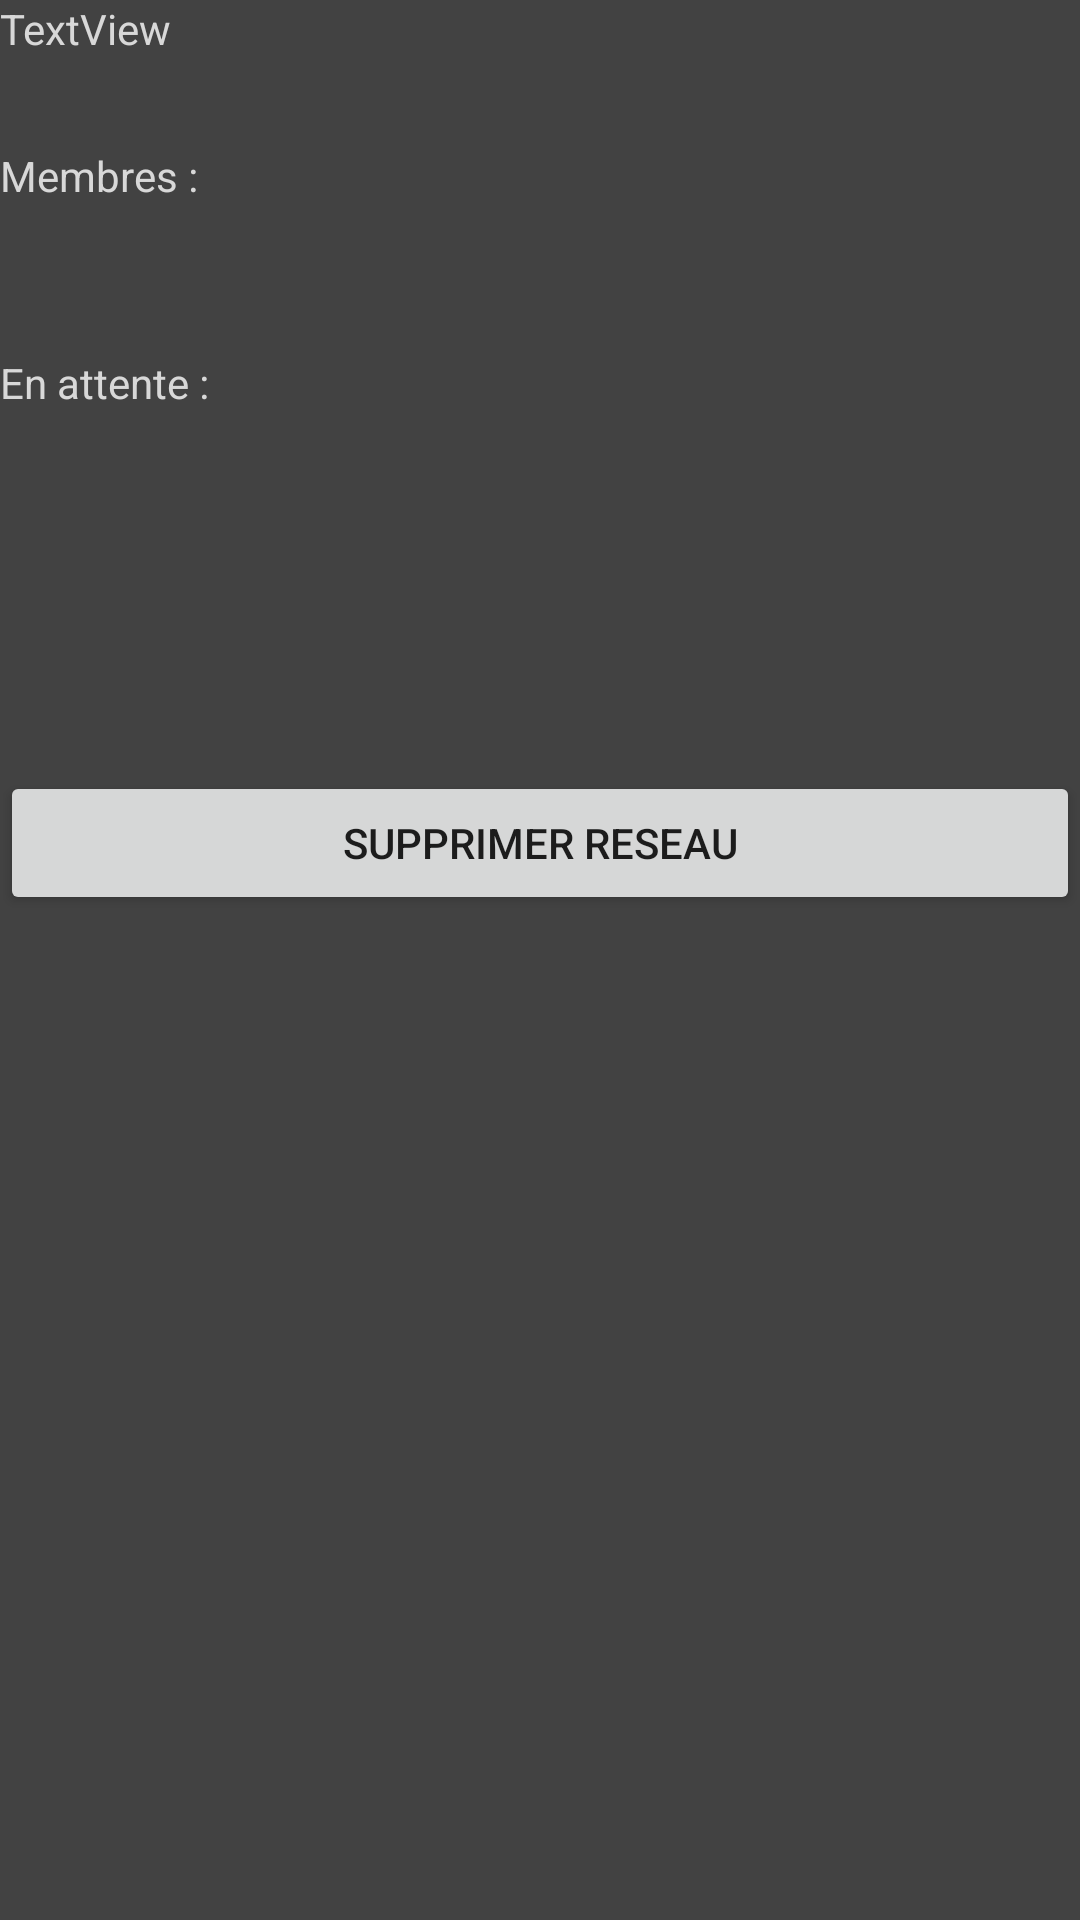

Produce the Android XML layout that renders to this screen, including the resource entries it uses.
<!-- AndroidManifest.xml: application theme AppTheme -->
<!-- res/layout/management_network.xml -->
<?xml version="1.0" encoding="utf-8"?>
<android.support.constraint.ConstraintLayout
    xmlns:android="http://schemas.android.com/apk/res/android"
    xmlns:tools="http://schemas.android.com/tools"
    android:layout_width="match_parent"
    android:layout_height="match_parent"
    tools:context=".NetworkManagementActivity">

    <LinearLayout
        android:layout_width="match_parent"
        android:layout_height="match_parent"
        android:orientation="vertical">

        <TextView
            android:id="@+id/textViewMNetworkName"
            android:layout_width="match_parent"
            android:textColor="@color/colorText"
            android:layout_height="wrap_content"
            android:text="TextView" />

        <TextView
            android:id="@+id/textViewMNetworkMembers"
            android:layout_width="match_parent"
            android:layout_height="wrap_content"
            android:textColor="@color/colorText"
            android:paddingTop="30dp"
            android:text="@string/txtMNetworkMembers" />

        <Space
            android:layout_width="match_parent"
            android:layout_height="20dp" />

        <android.support.v7.widget.RecyclerView
            android:id="@+id/RVMNetworkMembers"
            android:layout_width="match_parent"
            android:layout_height="wrap_content"
            tools:listitem="@layout/member_item_list" />

        <TextView
            android:id="@+id/textViewMNetworkPendingMembers"
            android:layout_width="match_parent"
            android:layout_height="wrap_content"
            android:textColor="@color/colorText"
            android:paddingTop="30dp"
            android:text="@string/txtMNetworkPendingMembers" />

        <Space
            android:layout_width="wrap_content"
            android:layout_height="20dp" />

        <android.support.v7.widget.RecyclerView
            android:id="@+id/RVMNetworkPendingMembers"
            android:layout_width="match_parent"
            android:layout_height="wrap_content"
            tools:listitem="@layout/member_item_list">

        </android.support.v7.widget.RecyclerView>

        <Space
            android:layout_width="match_parent"
            android:layout_height="100dp" />

        <Button
            android:id="@+id/buttonMNetworkDelete"
            android:layout_width="match_parent"
            android:layout_height="wrap_content"
            android:text="@string/buttonMNetworkSuppr" />
    </LinearLayout>
</android.support.constraint.ConstraintLayout>
<!-- res/layout/member_item_list.xml (included above) -->
<?xml version="1.0" encoding="utf-8"?>
<android.support.v7.widget.CardView xmlns:android="http://schemas.android.com/apk/res/android"
    xmlns:app="http://schemas.android.com/apk/res-auto"
    android:id="@+id/cardViewMember"
    android:layout_width="match_parent"
    android:layout_height="wrap_content"
    android:clickable="true"
    android:focusable="true"
    android:foreground="?android:attr/selectableItemBackground">
    


    <LinearLayout
        android:layout_width="match_parent"
        android:layout_height="wrap_content"
        android:gravity="center"
        android:background="@color/mycolor"
        android:orientation="horizontal">

        <TextView
            android:id="@+id/textViewMemberName"
            android:layout_width="wrap_content"
            android:layout_height="wrap_content"
            android:layout_weight="10"
            android:text="TextView" />

        <ImageButton
            android:id="@+id/buttonMemberBan"
            android:layout_width="64dp"
            android:layout_height="64dp"
            android:layout_weight="0"
            android:background="@android:drawable/alert_light_frame"
            android:backgroundTint="@android:color/holo_red_dark"
            app:srcCompat="@android:drawable/ic_menu_close_clear_cancel" />

        <ImageButton
            android:id="@+id/buttonMemberPromote"
            android:layout_width="64dp"
            android:layout_height="64dp"
            android:layout_weight="0"
            android:background="@android:drawable/alert_light_frame"
            android:backgroundTint="@android:color/holo_green_light"
            app:srcCompat="@android:drawable/btn_star_big_on" />

    </LinearLayout>


</android.support.v7.widget.CardView>
<!-- resources referenced by this layout -->
<resources>
  <color name="colorText">#D8D8D8</color>
  <color name="mycolor">#37000000</color>
  <string name="buttonMNetworkSuppr">Supprimer Reseau</string>
  <string name="txtMNetworkMembers">Membres  :</string>
  <string name="txtMNetworkPendingMembers">En attente :</string>
  <style name="AppTheme" parent="Theme.AppCompat.Light.DarkActionBar">
          
          <item name="colorPrimary">@color/mycolor</item>
          <item name="colorPrimaryDark">@color/colorPrimaryDark</item>
          <item name="colorAccent">@color/colorAccent</item>
          <item name="android:colorBackground">@color/cardview_dark_background</item>
  
      </style>
  <color name="colorPrimaryDark">#303F9F</color>
  <color name="colorAccent">#FF4081</color>
</resources>
